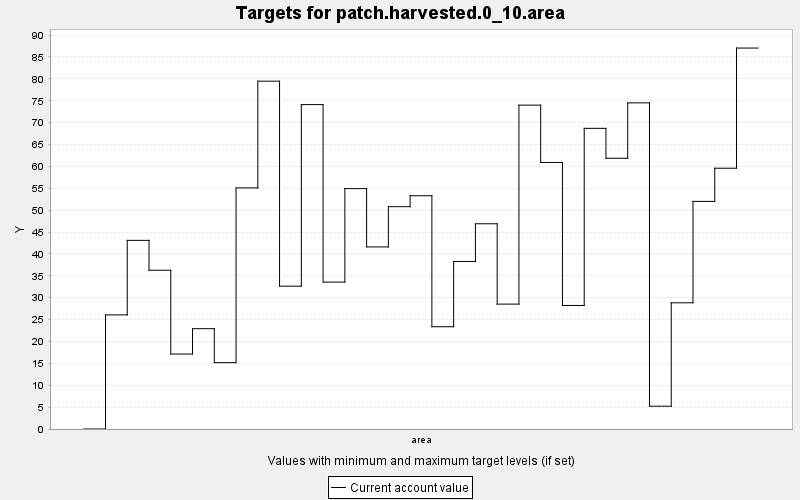

Data behind this chart, as committed beside it:
TARGET, PERIOD, YEAR, PERIODWIDTH, MINIMUM, MAXIMUM, MINWEIGHT, MAXWEIGHT, CURRENT, SUMMARY
patch.harvested.0_10.area, 0, 0, 10.0, 0.0, 1.0, 0.001, 0.001, 0.0, 1.0
patch.harvested.0_10.area, 1, 10, 10.0, 0.0, 1.0, 0.001, 0.001, 26.07, 1.0
patch.harvested.0_10.area, 2, 20, 10.0, 0.0, 1.0, 0.001, 0.001, 43.1, 1.0
patch.harvested.0_10.area, 3, 30, 10.0, 0.0, 1.0, 0.001, 0.001, 36.27, 1.0
patch.harvested.0_10.area, 4, 40, 10.0, 0.0, 1.0, 0.001, 0.001, 17.13, 1.0
patch.harvested.0_10.area, 5, 50, 10.0, 0.0, 1.0, 0.001, 0.001, 22.92, 1.0
patch.harvested.0_10.area, 6, 60, 10.0, 0.0, 1.0, 0.001, 0.001, 15.16, 1.0
patch.harvested.0_10.area, 7, 70, 10.0, 0.0, 1.0, 0.001, 0.001, 55.09, 1.0
patch.harvested.0_10.area, 8, 80, 10.0, 0.0, 1.0, 0.001, 0.001, 79.47, 1.0
patch.harvested.0_10.area, 9, 90, 10.0, 0.0, 1.0, 0.001, 0.001, 32.64, 1.0
patch.harvested.0_10.area, 10, 100, 10.0, 0.0, 1.0, 0.001, 0.001, 74.12, 1.0
patch.harvested.0_10.area, 11, 110, 10.0, 0.0, 1.0, 0.001, 0.001, 33.56, 1.0
patch.harvested.0_10.area, 12, 120, 10.0, 0.0, 1.0, 0.001, 0.001, 54.93, 1.0
patch.harvested.0_10.area, 13, 130, 10.0, 0.0, 1.0, 0.001, 0.001, 41.6, 1.0
patch.harvested.0_10.area, 14, 140, 10.0, 0.0, 1.0, 0.001, 0.001, 50.8, 1.0
patch.harvested.0_10.area, 15, 150, 10.0, 0.0, 1.0, 0.001, 0.001, 53.3, 1.0
patch.harvested.0_10.area, 16, 160, 10.0, 0.0, 1.0, 0.001, 0.001, 23.37, 1.0
patch.harvested.0_10.area, 17, 170, 10.0, 0.0, 1.0, 0.001, 0.001, 38.28, 1.0
patch.harvested.0_10.area, 18, 180, 10.0, 0.0, 1.0, 0.001, 0.001, 46.89, 1.0
patch.harvested.0_10.area, 19, 190, 10.0, 0.0, 1.0, 0.001, 0.001, 28.54, 1.0
patch.harvested.0_10.area, 20, 200, 10.0, 0.0, 1.0, 0.001, 0.001, 74, 1.0
patch.harvested.0_10.area, 21, 210, 10.0, 0.0, 1.0, 0.001, 0.001, 60.9, 1.0
patch.harvested.0_10.area, 22, 220, 10.0, 0.0, 1.0, 0.001, 0.001, 28.23, 1.0
patch.harvested.0_10.area, 23, 230, 10.0, 0.0, 1.0, 0.001, 0.001, 68.7, 1.0
patch.harvested.0_10.area, 24, 240, 10.0, 0.0, 1.0, 0.001, 0.001, 61.86, 1.0
patch.harvested.0_10.area, 25, 250, 10.0, 0.0, 1.0, 0.001, 0.001, 74.52, 1.0
patch.harvested.0_10.area, 26, 260, 10.0, 0.0, 1.0, 0.001, 0.001, 5.214, 1.0
patch.harvested.0_10.area, 27, 270, 10.0, 0.0, 1.0, 0.001, 0.001, 28.84, 1.0
patch.harvested.0_10.area, 28, 280, 10.0, 0.0, 1.0, 0.001, 0.001, 52.01, 1.0
patch.harvested.0_10.area, 29, 290, 10.0, 0.0, 1.0, 0.001, 0.001, 59.58, 1.0
patch.harvested.0_10.area, 30, 300, 10.0, 0.0, 1.0, 0.001, 0.001, 87.04, 1.0
